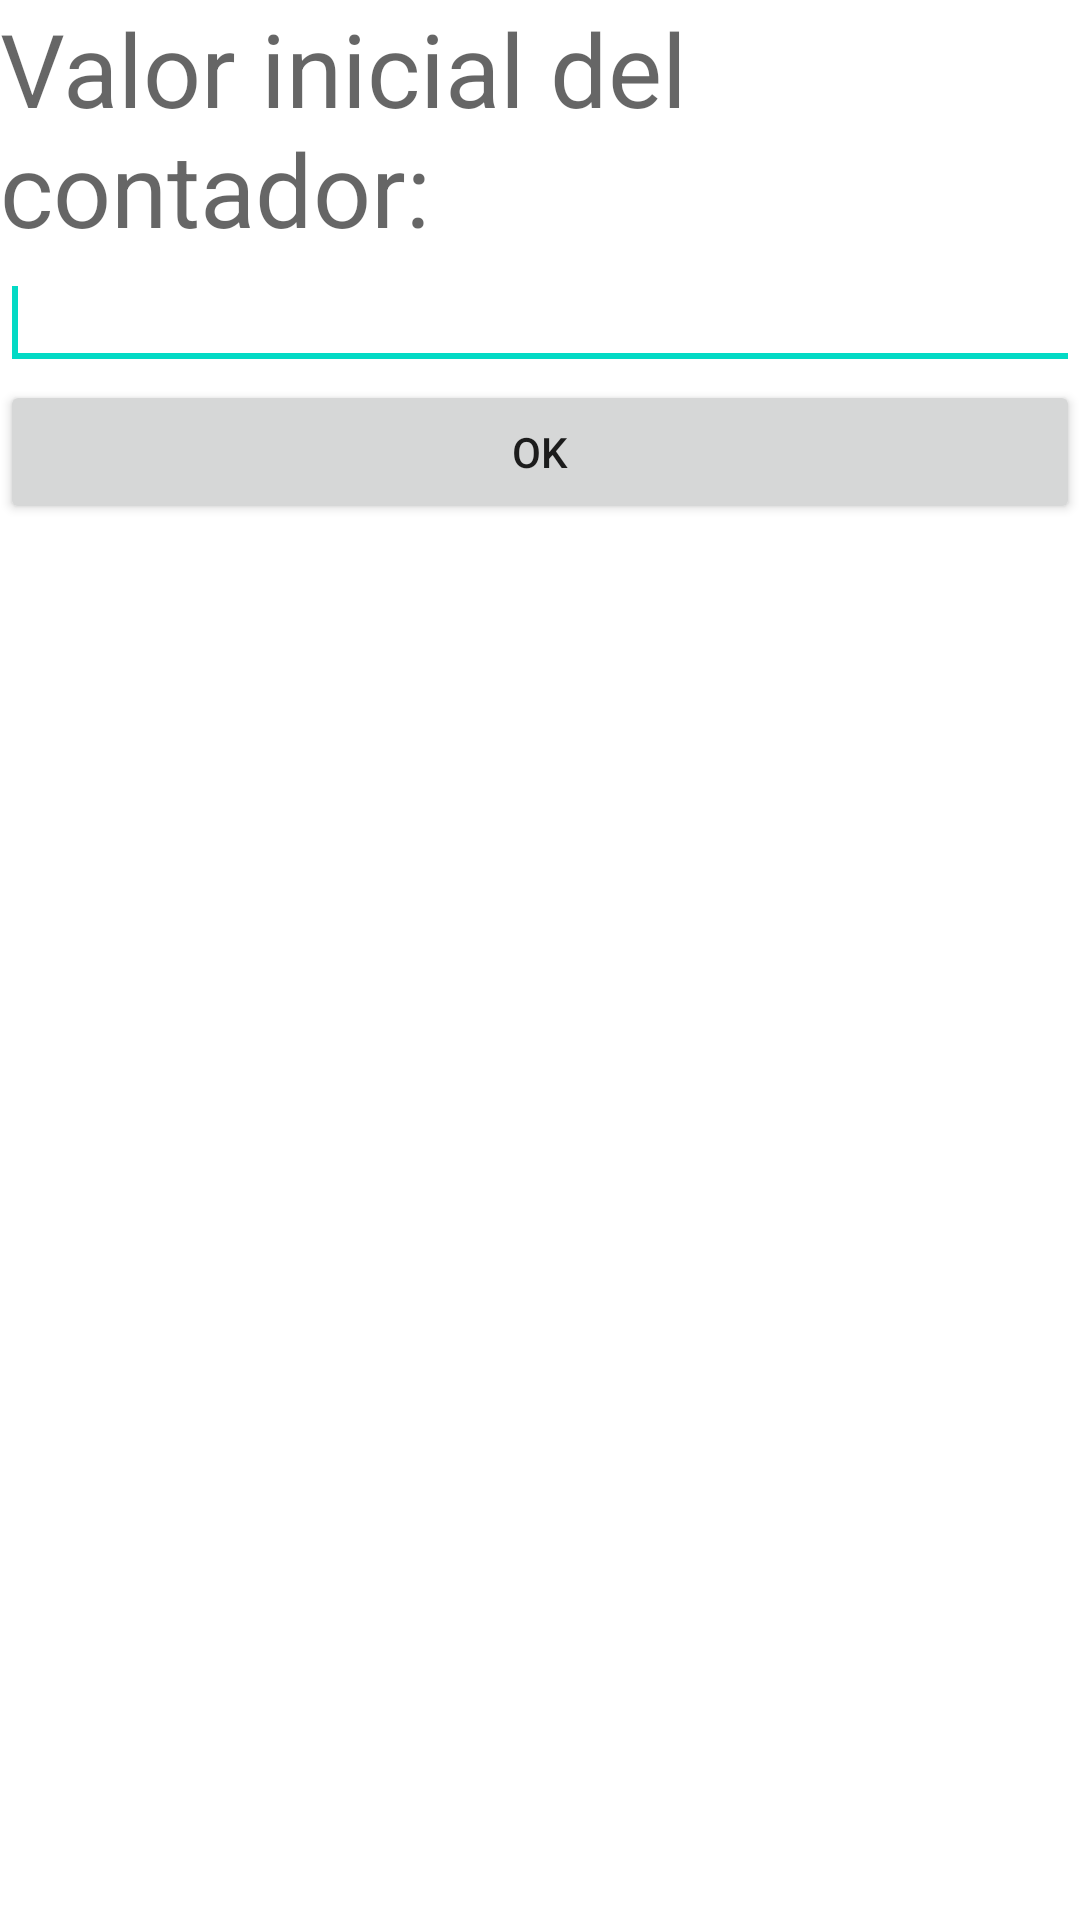

Write the Android layout XML for this screen, with the resource values it uses.
<!-- AndroidManifest.xml: application theme Theme.WidgetEscritorio -->
<!-- res/layout/configura_widget.xml -->
<?xml version="1.0" encoding="utf-8"?>
<LinearLayout xmlns:android="http://schemas.android.com/apk/res/android"
    android:orientation="vertical" android:layout_width="match_parent"
    android:layout_height="match_parent">

    <TextView
        android:id="@+id/tv2"
        android:layout_width="wrap_content"
        android:layout_height="wrap_content"
        android:text="Valor inicial del contador: "
        android:textAppearance="@style/TextAppearance.AppCompat.Display1" />

    <EditText
        android:layout_width="match_parent"
        android:layout_height="wrap_content"
        android:ems="10"
        android:id="@+id/et1">
        <requestFocus/>
    </EditText>
    <Button
        android:layout_width="match_parent"
        android:layout_height="wrap_content"
        android:id="@+id/button"
        android:onClick="buttonOk"
        android:text="Ok"/>

</LinearLayout>
<!-- resources referenced by this layout -->
<resources>
  <style name="Theme.WidgetEscritorio" parent="Theme.MaterialComponents.DayNight.DarkActionBar">
          
          <item name="colorPrimary">@color/purple_500</item>
          <item name="colorPrimaryVariant">@color/purple_700</item>
          <item name="colorOnPrimary">@color/white</item>
          
          <item name="colorSecondary">@color/teal_200</item>
          <item name="colorSecondaryVariant">@color/teal_700</item>
          <item name="colorOnSecondary">@color/black</item>
          
          <item name="android:statusBarColor" tools:targetApi="l">?attr/colorPrimaryVariant</item>
          
      </style>
  <!-- not gathered from this repository: default colours our renderer supplied (Android Studio template values) -->
  <color name="purple_500">#FF6200EE</color>
  <color name="purple_700">#FF3700B3</color>
  <color name="teal_200">#FF03DAC5</color>
  <color name="teal_700">#FF018786</color>
  <color name="black">#FF000000</color>
  <color name="white">#FFFFFFFF</color>
</resources>
